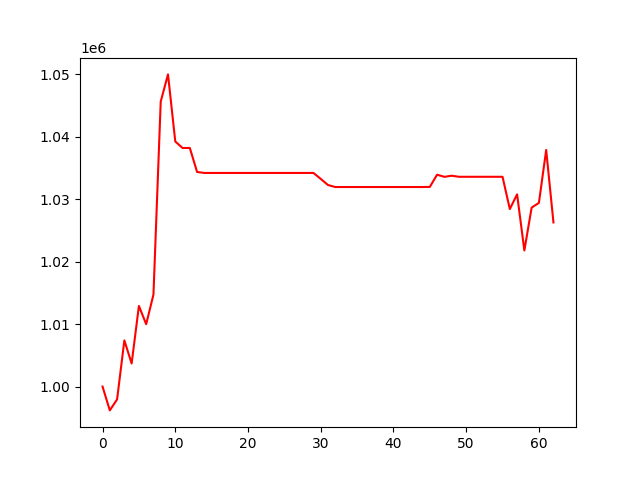

Data behind this chart, as committed beside it:
, 0
0, 1000000
1, 996185
2, 997950
3, 1007398
4, 1003698
5, 1012917
6, 1009990
7, 1014734
8, 1045651
9, 1049999
10, 1039256
11, 1038217
12, 1038217
13, 1034372
14, 1034216
15, 1034216
16, 1034216
17, 1034216
18, 1034216
19, 1034216
20, 1034216
21, 1034216
22, 1034216
23, 1034216
24, 1034216
25, 1034216
26, 1034216
27, 1034216
28, 1034216
29, 1034216
30, 1033265
31, 1032282
32, 1031961
33, 1031961
34, 1031961
35, 1031961
36, 1031961
37, 1031961
38, 1031961
39, 1031961
40, 1031961
41, 1031961
42, 1031961
43, 1031961
44, 1031961
45, 1031978
46, 1033937
47, 1033593
48, 1033773
49, 1033600
50, 1033600
51, 1033600
52, 1033600
53, 1033600
54, 1033600
55, 1033600
56, 1028431
57, 1030789
58, 1021802
59, 1028668
... 3 more rows
